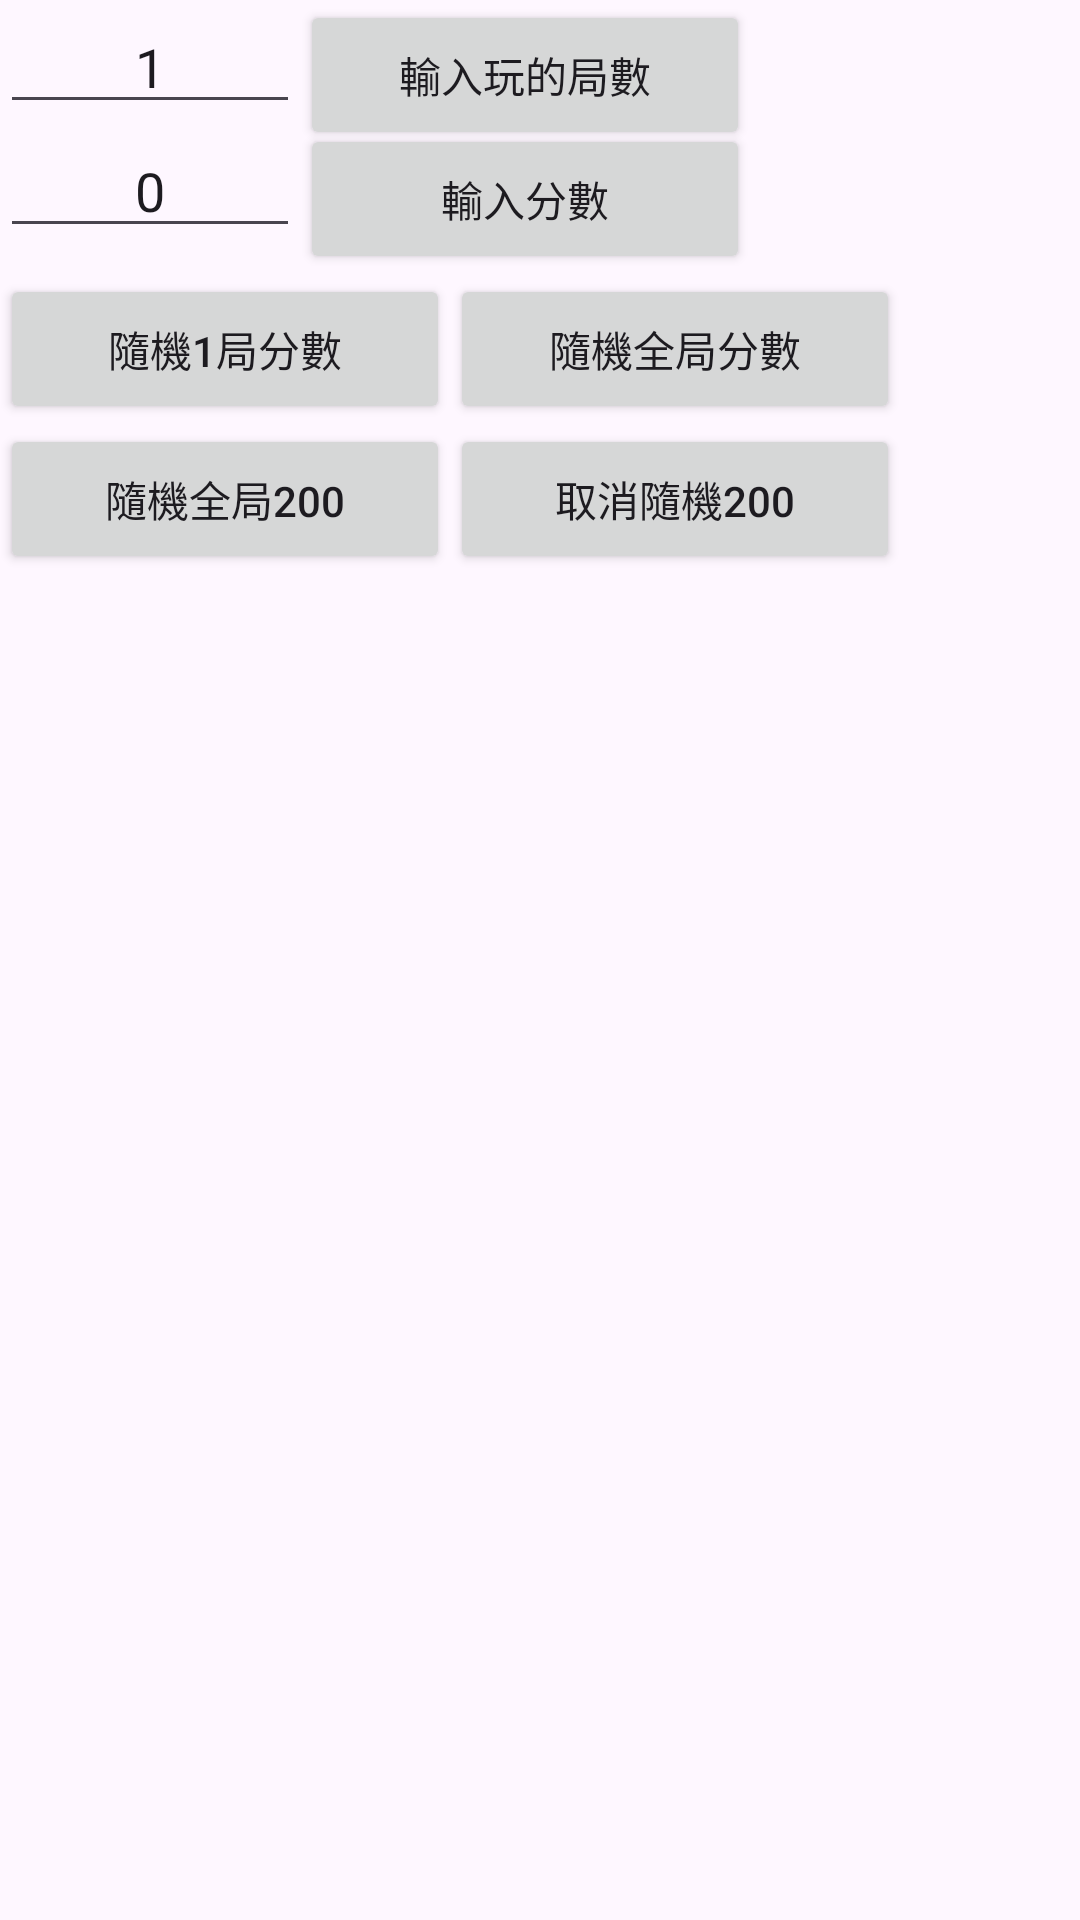

Here is an Android app screen rendered from its layout file. Give the layout XML and the strings, colors and styles it references.
<!-- AndroidManifest.xml: application theme Theme.BowlingKata -->
<!-- res/layout/activity_main.xml -->
<?xml version="1.0" encoding="utf-8"?>
<androidx.constraintlayout.widget.ConstraintLayout xmlns:android="http://schemas.android.com/apk/res/android"
    xmlns:app="http://schemas.android.com/apk/res-auto"
    xmlns:tools="http://schemas.android.com/tools"
    android:id="@+id/main"
    android:layout_width="match_parent"
    android:layout_height="match_parent"
    tools:context=".MainActivity">

    <EditText
        android:id="@+id/et_set"
        android:layout_width="100dp"
        android:layout_height="wrap_content"
        android:gravity="center"
        android:inputType="number"
        android:text="1"
        app:layout_constraintStart_toStartOf="parent"
        app:layout_constraintTop_toTopOf="parent" />

    <Button
        android:id="@+id/button_set"
        android:layout_width="150dp"
        android:layout_height="50dp"
        android:text="輸入玩的局數"
        app:layout_constraintStart_toEndOf="@+id/et_set"
        app:layout_constraintTop_toTopOf="parent" />

    <EditText
        android:id="@+id/et_score"
        android:layout_width="100dp"
        android:layout_height="wrap_content"
        android:gravity="center"
        android:inputType="number"
        android:text="0"
        app:layout_constraintStart_toStartOf="parent"
        app:layout_constraintTop_toBottomOf="@+id/et_set" />

    <Button
        android:id="@+id/button_score"
        android:layout_width="150dp"
        android:layout_height="50dp"
        android:text="輸入分數"
        app:layout_constraintStart_toEndOf="@+id/et_score"
        app:layout_constraintTop_toBottomOf="@+id/et_set" />

    <Button
        android:id="@+id/button_random1"
        android:layout_width="150dp"
        android:layout_height="50dp"
        android:text="隨機1局分數"
        app:layout_constraintStart_toStartOf="@+id/et_score"
        app:layout_constraintTop_toBottomOf="@+id/button_score" />

    <Button
        android:id="@+id/button_random_all"
        android:layout_width="150dp"
        android:layout_height="50dp"
        android:text="隨機全局分數"
        app:layout_constraintStart_toEndOf="@+id/button_random1"
        app:layout_constraintTop_toBottomOf="@+id/button_score" />

    <Button
        android:id="@+id/button_random_200"
        android:layout_width="150dp"
        android:layout_height="50dp"
        android:text="隨機全局200"
        app:layout_constraintStart_toStartOf="@+id/button_random1"
        app:layout_constraintTop_toBottomOf="@+id/button_random1" />

    <Button
        android:id="@+id/button_random_cancel"
        android:layout_width="150dp"
        android:layout_height="50dp"
        android:text="取消隨機200"
        app:layout_constraintStart_toEndOf="@+id/button_random1"
        app:layout_constraintTop_toBottomOf="@+id/button_random1" />

    <HorizontalScrollView
        android:layout_width="match_parent"
        android:layout_height="wrap_content"
        app:layout_constraintStart_toStartOf="parent"
        app:layout_constraintTop_toBottomOf="@+id/button_random_200"
        android:layout_marginTop="50dp">

        <LinearLayout
            android:id="@+id/ll_content"
            android:layout_width="wrap_content"
            android:layout_height="wrap_content"
            android:orientation="horizontal" />

    </HorizontalScrollView>

</androidx.constraintlayout.widget.ConstraintLayout>
<!-- resources referenced by this layout -->
<resources>
  <style name="Theme.BowlingKata" parent="Base.Theme.BowlingKata" />
  <style name="Base.Theme.BowlingKata" parent="Theme.Material3.DayNight.NoActionBar">
          
          
      </style>
</resources>
